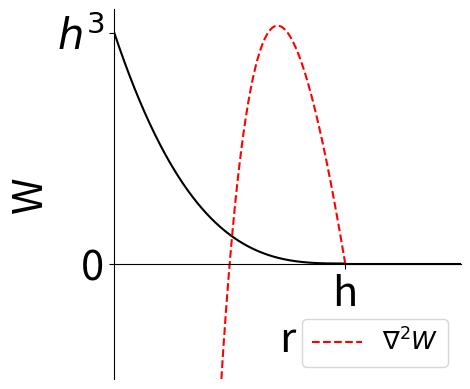

Python code for this plot:
import numpy as np
import matplotlib.pyplot as plt

plt.rcParams['font.size'] = 30

fig, ax = plt.subplots()

h = 1
x = np.linspace(0, h, 500)
y = (h-x)**3
laplacian_y = (-3*x**2*(-2*h+2*x)-6*x*(h-x)**2)/x**2

ax.plot(x, y, color='k')
ax.plot(x, laplacian_y, '--r', label=r"$\nabla^2 W$")
ax.plot([1, 2], [0, 0], color='k')

ax.set_xlim(0, 1.5)
ax.set_ylim(-0.5, 1.1)
ax.set_aspect("equal")
ax.set_xlabel('r')
ax.set_ylabel('W')


ax.set_xticks([1])
ax.set_yticks([0, 1])
ax.set_xticklabels(['h'])
ax.set_yticklabels(['0', r'$h^3$'])
ax.spines['bottom'].set_position(('data', 0))
ax.spines['top'].set_visible(False)
ax.spines['right'].set_visible(False)
ax.legend(fontsize=18)

plt.savefig("laplacian.png", bbox_inches="tight", pad_inches=0, transparent=True, dpi=600)
plt.show()
